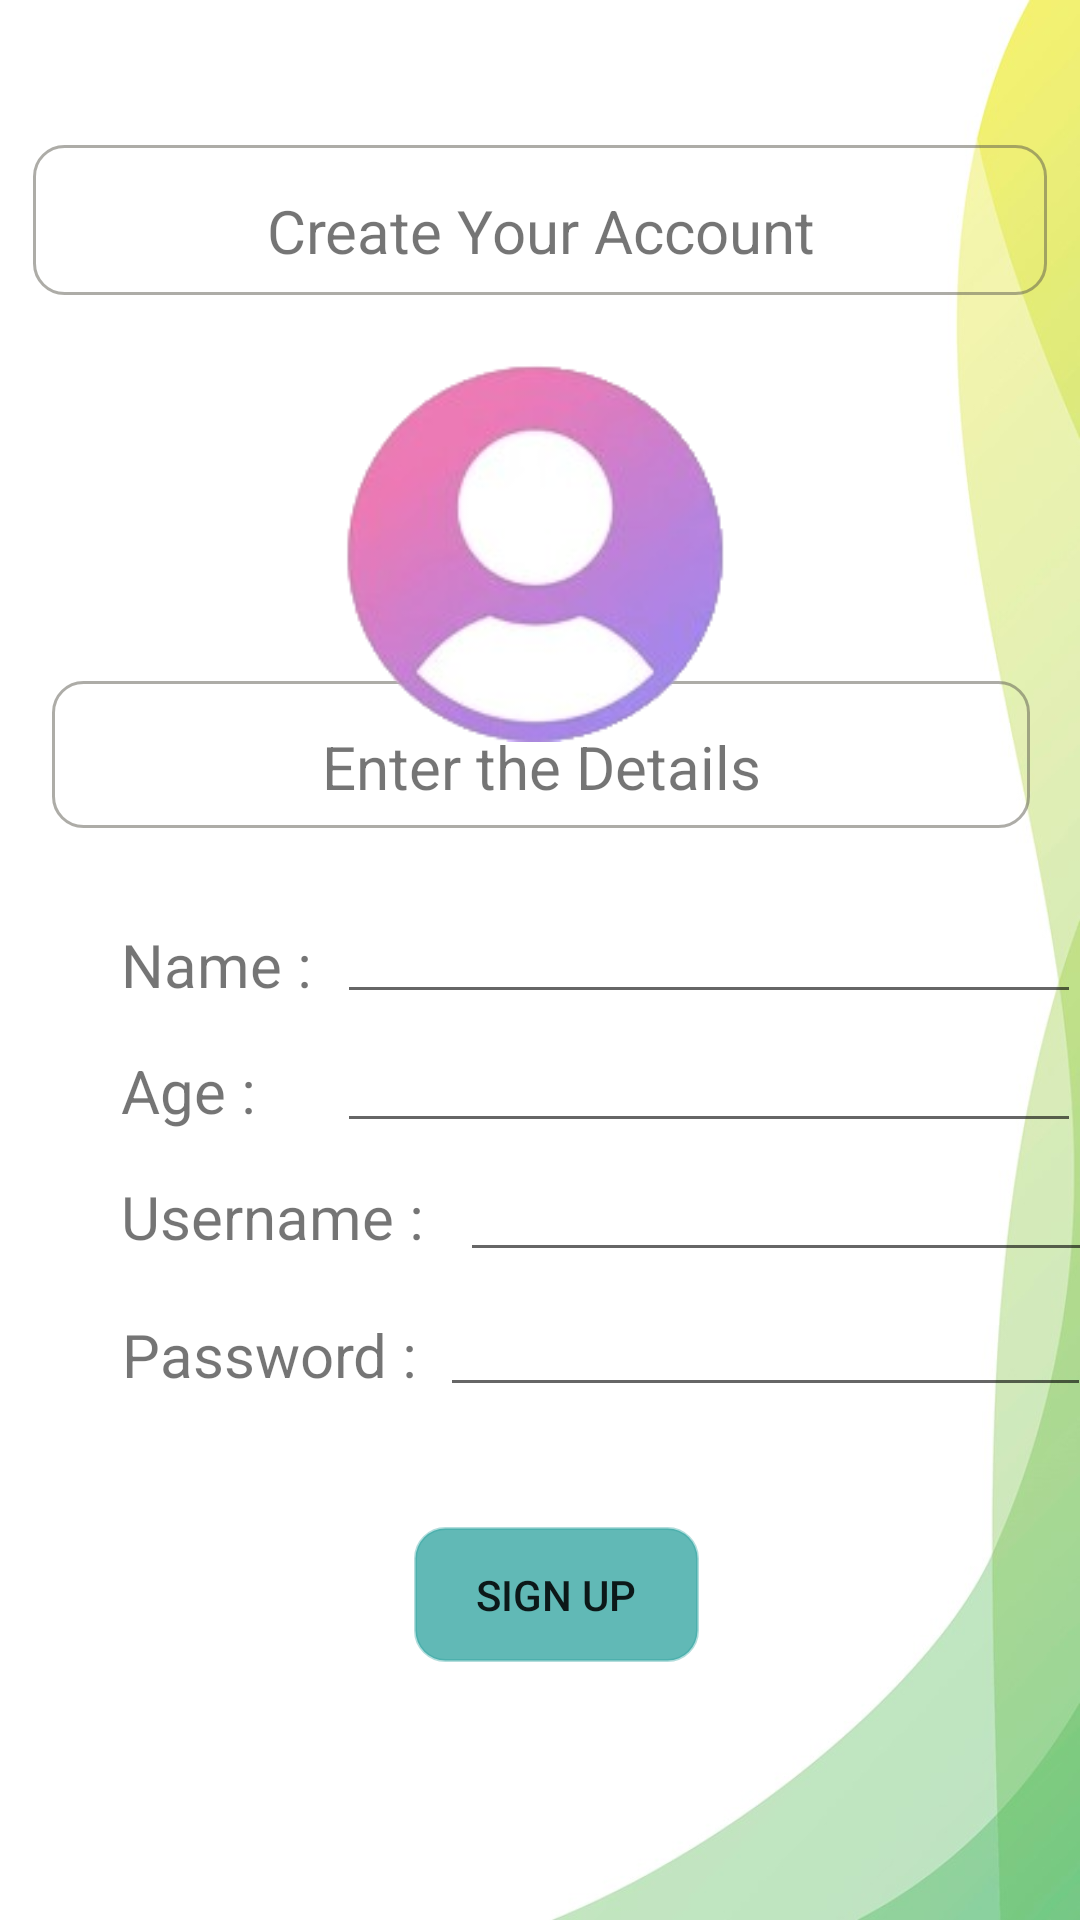

This screen was rendered from an Android layout file. Write that file and the resources it references.
<!-- AndroidManifest.xml: application theme Theme.SignMateApp -->
<!-- res/layout/sign_up.xml -->
<?xml version="1.0" encoding="utf-8"?>
<androidx.constraintlayout.widget.ConstraintLayout xmlns:android="http://schemas.android.com/apk/res/android"
    xmlns:app="http://schemas.android.com/apk/res-auto"
    xmlns:tools="http://schemas.android.com/tools"
    android:layout_width="match_parent"
    android:layout_height="match_parent"
    android:background="@drawable/sample3">

    <TextView
        android:id="@+id/su_tv"
        android:layout_width="326dp"
        android:layout_height="49dp"
        android:layout_marginBottom="364dp"
        android:background="@drawable/text_border"
        android:paddingTop="15dp"
        android:text="Enter the Details"
        android:textAlignment="center"
        android:textSize="20dp"
        app:layout_constraintBottom_toBottomOf="parent"
        app:layout_constraintEnd_toEndOf="parent"
        app:layout_constraintHorizontal_bias="0.506"
        app:layout_constraintStart_toStartOf="parent"
        app:layout_constraintTop_toBottomOf="@+id/su_img1"
        app:layout_constraintVertical_bias="1.0" />

    <TextView
        android:id="@+id/password_tv"
        android:layout_width="116dp"
        android:layout_height="40dp"
        android:layout_marginTop="4dp"
        android:paddingLeft="10dp"
        android:paddingTop="8dp"
        android:text="Password :"

        android:textSize="20dp"
        app:layout_constraintBottom_toBottomOf="parent"
        app:layout_constraintEnd_toEndOf="parent"
        app:layout_constraintHorizontal_bias="0.125"
        app:layout_constraintStart_toStartOf="parent"
        app:layout_constraintTop_toBottomOf="@+id/Username_tv"
        app:layout_constraintVertical_bias="0.0" />

    <TextView
        android:id="@+id/name_tv"
        android:layout_width="82dp"
        android:layout_height="38dp"
        android:layout_marginTop="24dp"
        android:paddingLeft="10dp"
        android:paddingTop="8dp"
        android:text="Name :"
        android:textSize="20dp"
        app:layout_constraintEnd_toEndOf="parent"
        app:layout_constraintHorizontal_bias="0.109"
        app:layout_constraintStart_toStartOf="parent"
        app:layout_constraintTop_toBottomOf="@+id/su_tv" />

    <TextView
        android:id="@+id/Age_tv"
        android:layout_width="82dp"
        android:layout_height="38dp"
        android:layout_marginTop="4dp"
        android:paddingLeft="10dp"
        android:paddingTop="8dp"
        android:text="Age :"
        android:textSize="20dp"
        app:layout_constraintBottom_toBottomOf="parent"
        app:layout_constraintEnd_toEndOf="parent"
        app:layout_constraintHorizontal_bias="0.109"
        app:layout_constraintStart_toStartOf="parent"
        app:layout_constraintTop_toBottomOf="@+id/name_tv"
        app:layout_constraintVertical_bias="0.0" />

    <TextView
        android:id="@+id/Username_tv"
        android:layout_width="123dp"
        android:layout_height="42dp"
        android:paddingLeft="10dp"
        android:paddingTop="8dp"
        android:text="Username :"

        android:textSize="20dp"
        app:layout_constraintBottom_toBottomOf="parent"
        app:layout_constraintEnd_toEndOf="parent"
        app:layout_constraintHorizontal_bias="0.128"
        app:layout_constraintStart_toStartOf="parent"
        app:layout_constraintTop_toBottomOf="@+id/Age_tv"
        app:layout_constraintVertical_bias="0.018" />


    <TextView
        android:id="@+id/su_tv1"
        android:layout_width="338dp"
        android:layout_height="50dp"
        android:background="@drawable/text_border"
        android:paddingTop="15dp"
        android:text="Create Your Account"
        android:textAlignment="center"
        android:textSize="20dp"

        app:layout_constraintBottom_toBottomOf="parent"
        app:layout_constraintEnd_toEndOf="parent"
        app:layout_constraintHorizontal_bias="0.506"
        app:layout_constraintStart_toStartOf="parent"
        app:layout_constraintTop_toTopOf="parent"
        app:layout_constraintVertical_bias="0.082"
        tools:ignore="MissingConstraints" />

    <ImageView
        android:id="@+id/su_img1"
        android:layout_width="138dp"
        android:layout_height="131dp"
        app:layout_constraintBottom_toBottomOf="parent"
        app:layout_constraintEnd_toEndOf="parent"
        app:layout_constraintHorizontal_bias="0.498"
        app:layout_constraintStart_toStartOf="parent"
        app:layout_constraintTop_toBottomOf="@+id/su_tv1"
        app:layout_constraintVertical_bias="0.044"
        app:srcCompat="@drawable/account_icon"
        tools:srcCompat="@drawable/account_icon" />

    <Button
        android:id="@+id/signup_b1"
        android:layout_marginTop="40dp"
        android:layout_width="95dp"
        android:layout_height="45dp"
        android:text="Sign Up"
        android:background="@drawable/text_border"
        android:textAllCaps="true"
        app:backgroundTint="#BA27A09C"
        app:layout_constraintBottom_toBottomOf="parent"
        app:layout_constraintEnd_toEndOf="parent"
        app:layout_constraintHorizontal_bias="0.521"
        app:layout_constraintStart_toStartOf="parent"
        app:layout_constraintTop_toBottomOf="@+id/et_Password"
        app:layout_constraintVertical_bias="0.0" />

    <EditText
        android:id="@+id/et_Name"
        android:layout_width="248dp"
        android:layout_height="37dp"
        android:layout_marginTop="20dp"
        android:ems="10"
        android:inputType="textPersonName"
        android:text=""
        app:layout_constraintBottom_toBottomOf="parent"
        app:layout_constraintEnd_toEndOf="parent"
        app:layout_constraintHorizontal_bias="0.0"
        app:layout_constraintStart_toEndOf="@+id/name_tv"
        app:layout_constraintTop_toBottomOf="@+id/su_tv"
        app:layout_constraintVertical_bias="0.016" />

    <EditText
        android:id="@+id/et_Age"
        android:layout_width="248dp"
        android:layout_height="38dp"
        android:ems="10"
        android:inputType="textPersonName"
        android:text=""
        app:layout_constraintBottom_toBottomOf="parent"
        app:layout_constraintEnd_toEndOf="parent"
        app:layout_constraintHorizontal_bias="0.0"
        app:layout_constraintStart_toEndOf="@+id/Age_tv"
        app:layout_constraintTop_toBottomOf="@+id/et_Name"
        app:layout_constraintVertical_bias="0.019" />

    <EditText
        android:id="@+id/et_Password"
        android:layout_width="217dp"
        android:layout_height="41dp"
        android:layout_marginTop="4dp"
        android:ems="10"
        android:inputType="textPersonName"
        android:text=""
        app:layout_constraintBottom_toBottomOf="parent"
        app:layout_constraintEnd_toEndOf="parent"
        app:layout_constraintHorizontal_bias="0.0"
        app:layout_constraintStart_toEndOf="@+id/password_tv"
        app:layout_constraintTop_toBottomOf="@+id/et_Username"
        app:layout_constraintVertical_bias="0.0" />

    <EditText
        android:id="@+id/et_Username"
        android:layout_width="212dp"
        android:layout_height="40dp"
        android:ems="10"
        android:inputType="textPersonName"
        android:text=""
        app:layout_constraintBottom_toBottomOf="parent"
        app:layout_constraintEnd_toEndOf="parent"
        app:layout_constraintHorizontal_bias="0.0"
        app:layout_constraintStart_toEndOf="@+id/Username_tv"
        app:layout_constraintTop_toBottomOf="@+id/et_Age"
        app:layout_constraintVertical_bias="0.014" />

</androidx.constraintlayout.widget.ConstraintLayout>
<!-- resources referenced by this layout -->
<resources>
  <!-- drawable account_icon: png bitmap (drawable, 24037 bytes) -->
  <!-- drawable sample3: jpg bitmap (drawable, 69798 bytes) -->
  <!-- drawable text_border (drawable) -->
  <?xml version="1.0" encoding="utf-8"?>
  <shape xmlns:android="http://schemas.android.com/apk/res/android"
  android:shape="rectangle">
      <stroke
          android:width="1dp"
          android:color="#7C58544A" />
  
      <corners android:radius="10dp" />
  </shape>
  <style name="Theme.SignMateApp" parent="Theme.MaterialComponents.DayNight.NoActionBar">
          
          <item name="colorPrimary">@color/teal_700</item>
          <item name="colorPrimaryVariant">@color/purple_700</item>
          <item name="colorOnPrimary">@color/white</item>
          
          <item name="colorSecondary">@color/teal_200</item>
          <item name="colorSecondaryVariant">@color/teal_700</item>
          <item name="colorOnSecondary">@color/black</item>
          
          <item name="android:statusBarColor" tools:targetApi="l">?attr/colorPrimaryVariant</item>
          
      </style>
  <color name="teal_700">#FF018786</color>
  <color name="purple_700">#FF3700B3</color>
  <color name="white">#FFFFFFFF</color>
  <color name="teal_200">#FF03DAC5</color>
  <color name="black">#FF000000</color>
</resources>
